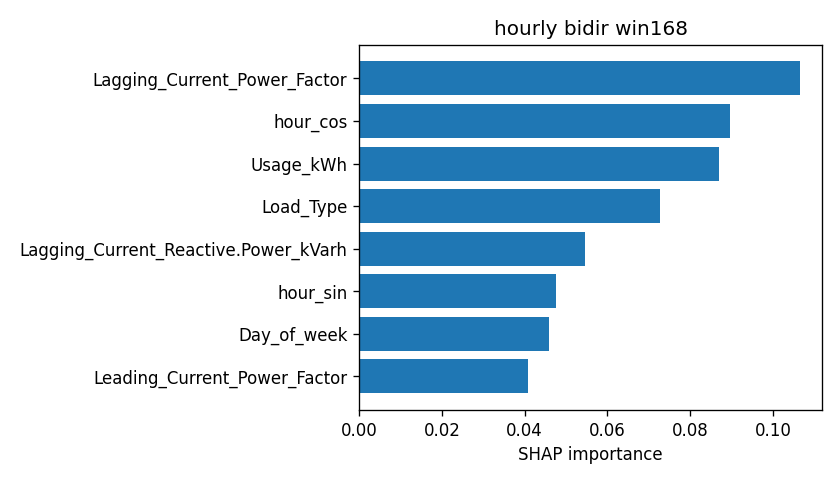

The data file committed next to this chart (first rows):
attr, value
Lagging_Current_Power_Factor, 0.1065
hour_cos, 0.08968
Usage_kWh, 0.087
Load_Type, 0.07269
Lagging_Current_Reactive.Power_kVarh, 0.05462
hour_sin, 0.04766
Day_of_week, 0.04591
Leading_Current_Power_Factor, 0.04076
WeekStatus, 0.03404
